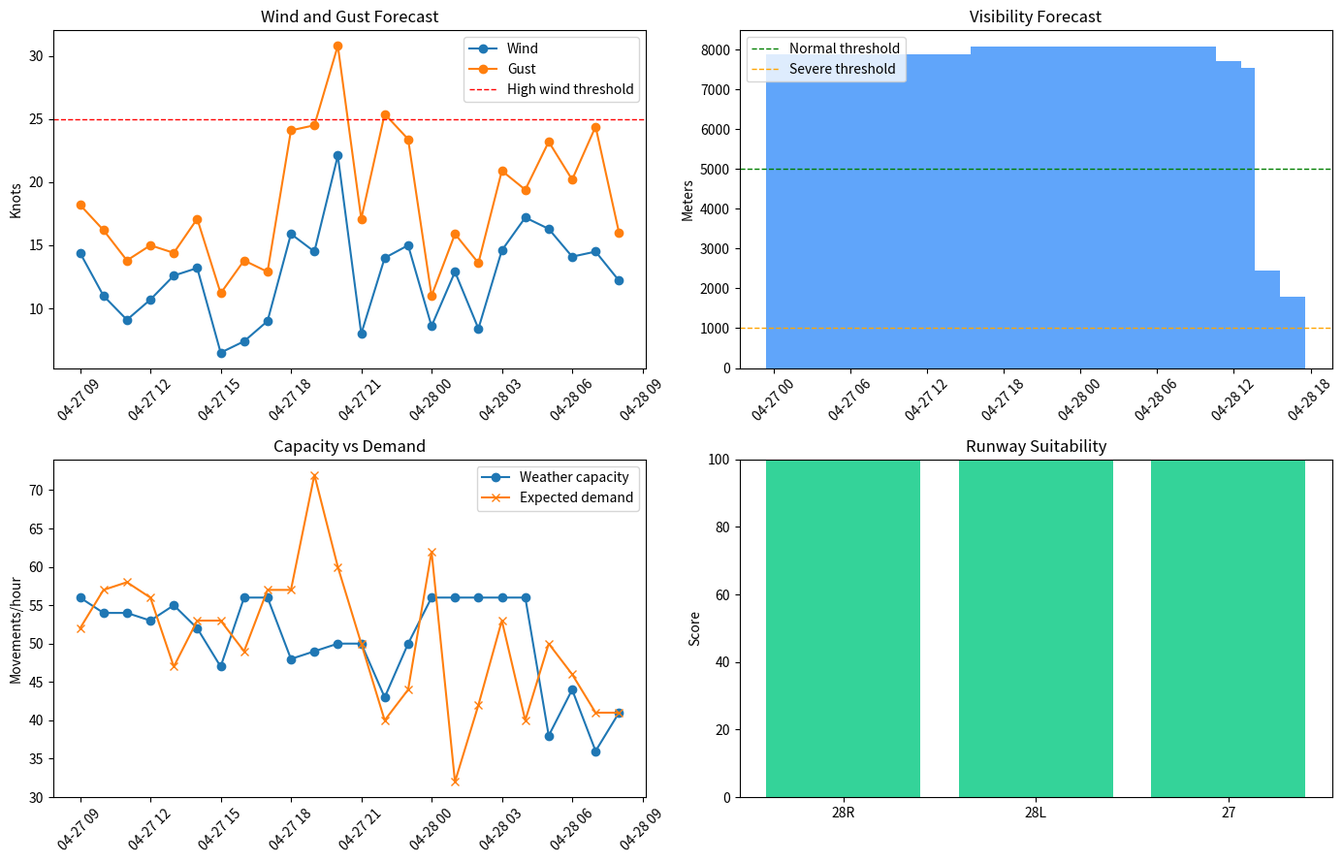

Python code for this plot:
import math
import random
from datetime import datetime, timedelta

import numpy as np
import pandas as pd
import matplotlib.pyplot as plt

SEED = 42
random.seed(SEED)
np.random.seed(SEED)

pd.set_option('display.max_columns', None)
pd.set_option('display.width', 1200)

now = datetime(2026, 4, 27, 9, 0)

AIRPORT = {
    'code': 'VIDP',
    'name': 'Demo Airport (VIDP)',
    'lat': 28.5562,
    'lon': 77.1000,
    'elevation_ft': 777,
}

RUNWAYS = pd.DataFrame([
    {'runway': '10L/28R', 'primary': '28R', 'heading': 280, 'length_m': 4430, 'ils_cat': 'CAT III', 'crosswind_limit_kt': 20, 'tailwind_limit_kt': 10},
    {'runway': '10R/28L', 'primary': '28L', 'heading': 280, 'length_m': 3810, 'ils_cat': 'CAT II', 'crosswind_limit_kt': 18, 'tailwind_limit_kt': 10},
    {'runway': '09/27', 'primary': '27', 'heading': 270, 'length_m': 2810, 'ils_cat': 'CAT I', 'crosswind_limit_kt': 15, 'tailwind_limit_kt': 8},
])

VISIBILITY_CATEGORIES = [
    {'category': 'VFR', 'min_m': 5000, 'impact': 'Normal visual operations'},
    {'category': 'CAT I', 'min_m': 1200, 'impact': 'Low visibility procedures'},
    {'category': 'CAT II', 'min_m': 550, 'impact': 'Precision approach restrictions'},
    {'category': 'CAT III', 'min_m': 200, 'impact': 'Severe low visibility operations'},
    {'category': 'Below CAT III', 'min_m': 0, 'impact': 'Suspend most arrivals and departures'},
]

WEATHER_TYPES = ['Clear', 'Haze', 'Broken Clouds', 'Light Rain', 'Thunderstorm', 'Dust', 'Fog']

def deg_to_compass(deg):
    dirs = ['N', 'NNE', 'NE', 'ENE', 'E', 'ESE', 'SE', 'SSE', 'S', 'SSW', 'SW', 'WSW', 'W', 'WNW', 'NW', 'NNW']
    return dirs[int(round(deg / 22.5)) % 16]

def mps_to_knots(mps):
    return mps * 1.94384

def crosswind_tailwind(wind_dir, wind_kt, runway_heading):
    angle = math.radians((wind_dir - runway_heading + 180) % 360 - 180)
    crosswind = abs(wind_kt * math.sin(angle))
    headwind = wind_kt * math.cos(angle)
    tailwind = abs(min(headwind, 0))
    return round(crosswind, 1), round(tailwind, 1), round(max(headwind, 0), 1)

def visibility_category(visibility_m):
    for item in VISIBILITY_CATEGORIES:
        if visibility_m >= item['min_m']:
            return item
    return VISIBILITY_CATEGORIES[-1]

def severity_score(row):
    score = 0
    score += max(0, (5000 - row['visibility_m']) / 5000 * 30)
    score += max(0, (row['crosswind_kt'] - 8) / 16 * 25)
    score += max(0, (row['gust_kt'] - 18) / 20 * 18)
    score += 18 if row['weather_type'] in ['Thunderstorm', 'Fog'] else 0
    score += 10 if row['precip_mm_hr'] > 4 else 0
    return round(min(100, score), 1)

def risk_band(score):
    if score >= 75:
        return 'critical'
    if score >= 50:
        return 'high'
    if score >= 25:
        return 'medium'
    return 'low'

def generate_hourly_weather(hours=24):
    rows = []
    base_wind_dir = 235
    for h in range(hours):
        ts = now + timedelta(hours=h)
        storm_wave = 1 if 9 <= h <= 14 else 0
        fog_wave = 1 if h in [20, 21, 22, 23] else 0
        weather_type = random.choices(
            WEATHER_TYPES,
            weights=[32, 14, 20, 12 + storm_wave * 10, 4 + storm_wave * 12, 6, 3 + fog_wave * 18],
            k=1,
        )[0]
        wind_mps = max(1.5, np.random.normal(6.5 + storm_wave * 2.4, 1.8))
        gust_mps = wind_mps + max(0.5, np.random.normal(2.1 + storm_wave * 2.2, 1.1))
        wind_dir = int((base_wind_dir + np.random.normal(h * 1.8, 22)) % 360)
        visibility_m = int(np.clip(np.random.normal(6200 - storm_wave * 2200 - fog_wave * 3900, 1100), 180, 10000))
        if weather_type == 'Fog':
            visibility_m = int(np.clip(np.random.normal(650, 220), 150, 1400))
        precip = round(max(0, np.random.normal(1.2 + storm_wave * 3.8, 1.6)), 1) if weather_type in ['Light Rain', 'Thunderstorm'] else 0.0
        cloud_base_ft = int(np.clip(np.random.normal(2800 - storm_wave * 1100 - fog_wave * 1600, 650), 100, 6500))
        wind_kt = round(mps_to_knots(wind_mps), 1)
        gust_kt = round(mps_to_knots(gust_mps), 1)
        crosswind_kt, tailwind_kt, headwind_kt = crosswind_tailwind(wind_dir, wind_kt, 280)
        rows.append({
            'timestamp': ts,
            'hour': ts.hour,
            'temperature_c': round(np.random.normal(29 - h * 0.12, 2.1), 1),
            'humidity_pct': int(np.clip(np.random.normal(62 + storm_wave * 14 + fog_wave * 20, 9), 25, 98)),
            'pressure_hpa': int(np.clip(np.random.normal(1011 - storm_wave * 4, 3), 996, 1024)),
            'weather_type': weather_type,
            'wind_dir_deg': wind_dir,
            'wind_compass': deg_to_compass(wind_dir),
            'wind_kt': wind_kt,
            'gust_kt': gust_kt,
            'crosswind_kt': crosswind_kt,
            'tailwind_kt': tailwind_kt,
            'headwind_kt': headwind_kt,
            'visibility_m': visibility_m,
            'cloud_base_ft': cloud_base_ft,
            'precip_mm_hr': precip,
            'lightning_nm': round(np.random.uniform(2, 18), 1) if weather_type == 'Thunderstorm' else None,
        })
    df = pd.DataFrame(rows)
    df['severity_score'] = df.apply(severity_score, axis=1)
    df['risk_band'] = df['severity_score'].apply(risk_band)
    df['visibility_category'] = df['visibility_m'].apply(lambda v: visibility_category(v)['category'])
    return df

forecast_df = generate_hourly_weather(24)
live_weather = forecast_df.iloc[0].to_dict()
forecast_df.head(8)

def evaluate_runways(weather):
    rows = []
    for _, rwy in RUNWAYS.iterrows():
        crosswind, tailwind, headwind = crosswind_tailwind(weather['wind_dir_deg'], weather['wind_kt'], rwy['heading'])
        vis_cat = visibility_category(weather['visibility_m'])['category']
        crosswind_ok = crosswind <= rwy['crosswind_limit_kt']
        tailwind_ok = tailwind <= rwy['tailwind_limit_kt']
        visibility_ok = not (vis_cat == 'Below CAT III')
        score = 100
        score -= max(0, crosswind - 8) * 3.1
        score -= max(0, tailwind - 2) * 4.5
        score -= 35 if not visibility_ok else 0
        score -= 18 if weather['weather_type'] == 'Thunderstorm' else 0
        status = 'open' if crosswind_ok and tailwind_ok and visibility_ok else 'restricted'
        if score < 45:
            status = 'closed'
        rows.append({
            'runway': rwy['runway'],
            'active_end': rwy['primary'],
            'ils_cat': rwy['ils_cat'],
            'crosswind_kt': crosswind,
            'tailwind_kt': tailwind,
            'headwind_kt': headwind,
            'crosswind_limit_kt': rwy['crosswind_limit_kt'],
            'tailwind_limit_kt': rwy['tailwind_limit_kt'],
            'suitability_score': round(max(0, min(100, score)), 1),
            'status': status,
        })
    return pd.DataFrame(rows).sort_values(['status', 'suitability_score'], ascending=[True, False])

runway_status_df = evaluate_runways(live_weather)
preferred_runway = runway_status_df.sort_values('suitability_score', ascending=False).iloc[0]
runway_status_df

def build_weather_alerts(weather, runway_status):
    alerts = []
    vis = visibility_category(weather['visibility_m'])
    if weather['visibility_m'] < 1000:
        alerts.append({'severity': 'critical', 'type': 'visibility', 'title': 'Severe low visibility', 'message': f"Visibility {weather['visibility_m']}m. Apply {vis['category']} procedures and restrict vehicle movement."})
    elif weather['visibility_m'] < 5000:
        alerts.append({'severity': 'warning', 'type': 'visibility', 'title': 'Reduced visibility', 'message': f"Visibility {weather['visibility_m']}m. Enhanced lighting and spacing required."})

    if weather['crosswind_kt'] > 15:
        alerts.append({'severity': 'critical', 'type': 'crosswind', 'title': 'Crosswind limit pressure', 'message': f"Crosswind component {weather['crosswind_kt']} kt on active heading. Review aircraft limits."})
    elif weather['crosswind_kt'] > 8:
        alerts.append({'severity': 'warning', 'type': 'crosswind', 'title': 'Crosswind advisory', 'message': f"Crosswind component {weather['crosswind_kt']} kt. Monitor approach stability."})

    if weather['gust_kt'] > 25:
        alerts.append({'severity': 'critical', 'type': 'ramp', 'title': 'High wind ramp restriction', 'message': f"Gusts {weather['gust_kt']} kt. Secure loose equipment and restrict pushback windows."})

    if weather['weather_type'] == 'Thunderstorm' and weather['lightning_nm'] is not None and weather['lightning_nm'] <= 8:
        alerts.append({'severity': 'critical', 'type': 'lightning', 'title': 'Lightning within safety radius', 'message': f"Lightning {weather['lightning_nm']} NM from field. Stop fueling and open-ramp work."})

    restricted_runways = runway_status[runway_status['status'] != 'open']
    for _, row in restricted_runways.iterrows():
        alerts.append({'severity': 'warning', 'type': 'runway', 'title': f"{row['runway']} {row['status']}", 'message': f"Suitability {row['suitability_score']} with {row['crosswind_kt']} kt crosswind and {row['tailwind_kt']} kt tailwind."})

    if not alerts:
        alerts.append({'severity': 'ok', 'type': 'weather', 'title': 'Weather normal', 'message': 'No active weather restrictions for flight or ramp operations.'})
    return pd.DataFrame(alerts)

alerts_df = build_weather_alerts(live_weather, runway_status_df)
alerts_df

def capacity_from_weather(row):
    base_capacity = 56
    capacity = base_capacity
    capacity -= max(0, row['crosswind_kt'] - 8) * 1.2
    capacity -= max(0, 5000 - row['visibility_m']) / 220
    capacity -= 9 if row['weather_type'] == 'Thunderstorm' else 0
    capacity -= 5 if row['weather_type'] == 'Fog' else 0
    capacity = int(np.clip(capacity, 12, base_capacity))
    expected_demand = int(np.clip(np.random.normal(46 + (8 <= row['hour'] <= 13) * 10 + (17 <= row['hour'] <= 20) * 8, 7), 22, 72))
    queue = max(0, expected_demand - capacity)
    delay_min = round(queue * np.random.uniform(2.1, 4.2), 1)
    return pd.Series({'arrival_departure_capacity': capacity, 'expected_movements': expected_demand, 'weather_queue': queue, 'expected_delay_min': delay_min})

capacity_df = pd.concat([forecast_df[['timestamp', 'hour', 'weather_type', 'risk_band', 'severity_score']], forecast_df.apply(capacity_from_weather, axis=1)], axis=1)
capacity_df.head(12)

def build_recommendations(weather, runway_status, capacity):
    recs = []
    preferred = runway_status.sort_values('suitability_score', ascending=False).iloc[0]
    recs.append({'priority': 'high' if preferred['status'] != 'open' else 'medium', 'area': 'runway', 'action': f"Prefer runway {preferred['active_end']} ({preferred['runway']})", 'reason': f"Best suitability score {preferred['suitability_score']} under current wind and visibility."})

    peak_weather = capacity.sort_values('expected_delay_min', ascending=False).iloc[0]
    if peak_weather['expected_delay_min'] > 20:
        recs.append({'priority': 'high', 'area': 'schedule', 'action': f"Pre-tactically meter movements near {peak_weather['timestamp'].strftime('%H:%M')}", 'reason': f"Weather queue forecast {peak_weather['weather_queue']} movements and {peak_weather['expected_delay_min']} min delay."})

    if weather['visibility_m'] < 5000:
        recs.append({'priority': 'high', 'area': 'ground_ops', 'action': 'Activate low-visibility ground route plan', 'reason': f"Visibility is {weather['visibility_m']}m with {visibility_category(weather['visibility_m'])['category']} operating category."})
    if weather['gust_kt'] > 22:
        recs.append({'priority': 'medium', 'area': 'ramp', 'action': 'Secure GPUs, cones, stairs, and baggage carts', 'reason': f"Wind gusts are {weather['gust_kt']} kt."})
    if weather['weather_type'] in ['Light Rain', 'Thunderstorm']:
        recs.append({'priority': 'medium', 'area': 'turnaround', 'action': 'Add wet-ramp buffer to baggage and boarding tasks', 'reason': f"Current condition is {weather['weather_type']} with precipitation {weather['precip_mm_hr']} mm/hr."})

    return pd.DataFrame(recs)

recommendations_df = build_recommendations(live_weather, runway_status_df, capacity_df)
recommendations_df

weather_kpis = {
    'airport': AIRPORT['code'],
    'condition': live_weather['weather_type'],
    'temperature_c': live_weather['temperature_c'],
    'wind_kt': live_weather['wind_kt'],
    'gust_kt': live_weather['gust_kt'],
    'wind_direction': f"{live_weather['wind_dir_deg']} deg {live_weather['wind_compass']}",
    'crosswind_kt': live_weather['crosswind_kt'],
    'visibility_m': live_weather['visibility_m'],
    'visibility_category': live_weather['visibility_category'],
    'risk_score': live_weather['severity_score'],
    'risk_band': live_weather['risk_band'],
    'open_runways': int((runway_status_df['status'] == 'open').sum()),
    'forecast_delay_min_next_24h': round(capacity_df['expected_delay_min'].sum(), 1),
    'worst_forecast_hour': capacity_df.sort_values('severity_score', ascending=False).iloc[0]['timestamp'].strftime('%H:%M'),
    'active_alerts': int((alerts_df['severity'] != 'ok').sum()),
}
weather_kpis

fig, axes = plt.subplots(2, 2, figsize=(14, 9))

axes[0, 0].plot(forecast_df['timestamp'], forecast_df['wind_kt'], marker='o', label='Wind')
axes[0, 0].plot(forecast_df['timestamp'], forecast_df['gust_kt'], marker='o', label='Gust')
axes[0, 0].axhline(25, color='red', linestyle='--', linewidth=1, label='High wind threshold')
axes[0, 0].set_title('Wind and Gust Forecast')
axes[0, 0].set_ylabel('Knots')
axes[0, 0].legend()
axes[0, 0].tick_params(axis='x', rotation=45)

axes[0, 1].bar(forecast_df['timestamp'], forecast_df['visibility_m'], color='#60a5fa')
axes[0, 1].axhline(5000, color='green', linestyle='--', linewidth=1, label='Normal threshold')
axes[0, 1].axhline(1000, color='orange', linestyle='--', linewidth=1, label='Severe threshold')
axes[0, 1].set_title('Visibility Forecast')
axes[0, 1].set_ylabel('Meters')
axes[0, 1].legend()
axes[0, 1].tick_params(axis='x', rotation=45)

axes[1, 0].plot(capacity_df['timestamp'], capacity_df['arrival_departure_capacity'], marker='o', label='Weather capacity')
axes[1, 0].plot(capacity_df['timestamp'], capacity_df['expected_movements'], marker='x', label='Expected demand')
axes[1, 0].set_title('Capacity vs Demand')
axes[1, 0].set_ylabel('Movements/hour')
axes[1, 0].legend()
axes[1, 0].tick_params(axis='x', rotation=45)

axes[1, 1].bar(runway_status_df['active_end'], runway_status_df['suitability_score'], color=['#34d399' if s == 'open' else '#fbbf24' if s == 'restricted' else '#ef4444' for s in runway_status_df['status']])
axes[1, 1].set_ylim(0, 100)
axes[1, 1].set_title('Runway Suitability')
axes[1, 1].set_ylabel('Score')

plt.tight_layout()
plt.show()

def build_weather_payload():
    return {
        'generated_at': now.isoformat(),
        'airport': AIRPORT,
        'kpis': weather_kpis,
        'current': {k: (v.item() if hasattr(v, 'item') else v) for k, v in live_weather.items()},
        'runways': runway_status_df.to_dict(orient='records'),
        'alerts': alerts_df.to_dict(orient='records'),
        'forecast': forecast_df.head(24).assign(timestamp=lambda d: d['timestamp'].astype(str)).to_dict(orient='records'),
        'capacity_forecast': capacity_df.assign(timestamp=lambda d: d['timestamp'].astype(str)).to_dict(orient='records'),
        'recommendations': recommendations_df.to_dict(orient='records'),
    }

payload = build_weather_payload()
payload.keys()

print('WEATHER SUMMARY')
print('===============')
print(f"Airport: {AIRPORT['name']}")
print(f"Condition: {weather_kpis['condition']}")
print(f"Wind: {weather_kpis['wind_kt']} kt gusting {weather_kpis['gust_kt']} kt from {weather_kpis['wind_direction']}")
print(f"Crosswind: {weather_kpis['crosswind_kt']} kt")
print(f"Visibility: {weather_kpis['visibility_m']} m ({weather_kpis['visibility_category']})")
print(f"Risk: {weather_kpis['risk_score']} ({weather_kpis['risk_band']})")
print(f"Open runways: {weather_kpis['open_runways']}")
print(f"Forecast delay next 24h: {weather_kpis['forecast_delay_min_next_24h']} min")

print('\nTop weather recommendations:')
for _, rec in recommendations_df.head(5).iterrows():
    print(f"- [{rec['priority']}] {rec['action']} - {rec['reason']}")
